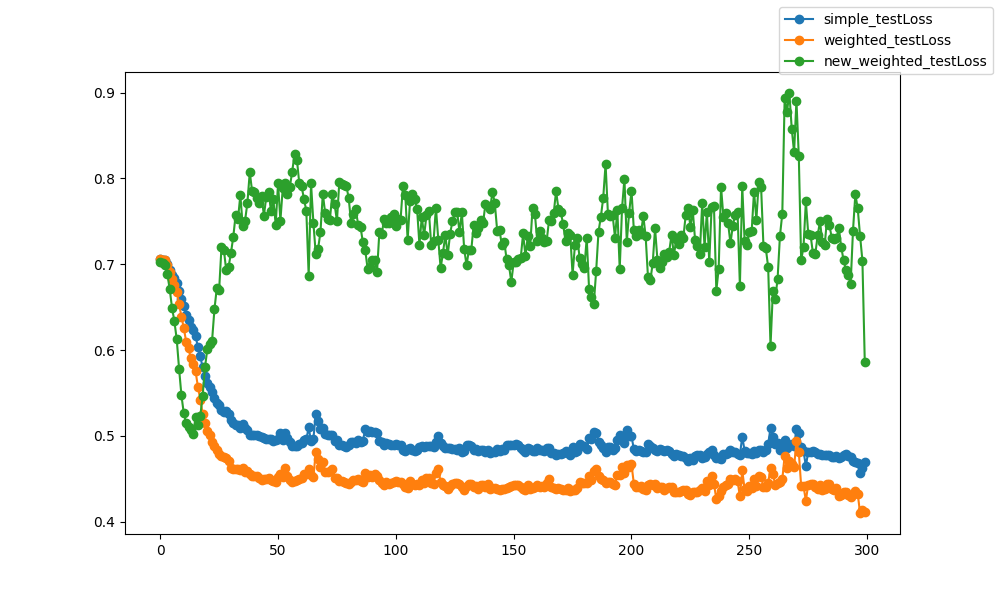

The data file committed next to this chart (first rows):
epoch, epoch, simple_testLoss, weighted_testLoss, new_weighted_testLoss
0, 0, 0.706, 0.7059, 0.703
1, 1, 0.7055, 0.7055, 0.7019
2, 2, 0.7046, 0.7044, 0.699
3, 3, 0.7001, 0.6991, 0.6889
4, 4, 0.6935, 0.6905, 0.6714
5, 5, 0.6878, 0.6823, 0.6493
6, 6, 0.6835, 0.6762, 0.6338
7, 7, 0.6781, 0.6682, 0.6124
8, 8, 0.6687, 0.6537, 0.5782
9, 9, 0.6598, 0.6388, 0.547
10, 10, 0.6519, 0.6258, 0.5263
11, 11, 0.641, 0.6097, 0.5151
12, 12, 0.6353, 0.6019, 0.5104
13, 13, 0.6273, 0.5904, 0.5072
14, 14, 0.623, 0.5839, 0.5024
15, 15, 0.6161, 0.5751, 0.5218
16, 16, 0.6035, 0.5572, 0.5123
17, 17, 0.5928, 0.542, 0.5228
18, 18, 0.5798, 0.5256, 0.5467
19, 19, 0.5697, 0.5148, 0.5801
20, 20, 0.5616, 0.5056, 0.6012
21, 21, 0.5569, 0.5004, 0.6073
22, 22, 0.5513, 0.4933, 0.6108
23, 23, 0.5446, 0.4883, 0.6473
24, 24, 0.5387, 0.4837, 0.672
25, 25, 0.5355, 0.4792, 0.6703
26, 26, 0.5295, 0.4769, 0.7199
27, 27, 0.5273, 0.4752, 0.7171
28, 28, 0.5285, 0.4739, 0.6929
29, 29, 0.5256, 0.4701, 0.6969
30, 30, 0.518, 0.4629, 0.7128
31, 31, 0.5155, 0.4617, 0.732
32, 32, 0.5126, 0.4614, 0.7573
33, 33, 0.5128, 0.4618, 0.7525
34, 34, 0.5088, 0.4604, 0.7807
35, 35, 0.514, 0.4629, 0.7447
36, 36, 0.5094, 0.4581, 0.7508
37, 37, 0.5072, 0.4586, 0.7717
38, 38, 0.5006, 0.4559, 0.8074
39, 39, 0.5004, 0.4528, 0.7848
40, 40, 0.5005, 0.4533, 0.7842
41, 41, 0.5006, 0.4528, 0.7774
42, 42, 0.4993, 0.4504, 0.7712
43, 43, 0.4982, 0.449, 0.7795
44, 44, 0.4978, 0.4491, 0.7568
45, 45, 0.4968, 0.45, 0.7784
46, 46, 0.4958, 0.4503, 0.7844
47, 47, 0.4958, 0.4479, 0.7621
48, 48, 0.4938, 0.4472, 0.7758
49, 49, 0.4946, 0.4457, 0.7461
50, 50, 0.4958, 0.4519, 0.7942
51, 51, 0.5029, 0.4558, 0.7508
52, 52, 0.495, 0.4524, 0.7889
53, 53, 0.5035, 0.4623, 0.7947
54, 54, 0.4977, 0.4535, 0.7815
55, 55, 0.4925, 0.4488, 0.7902
56, 56, 0.4883, 0.4463, 0.8077
57, 57, 0.4876, 0.4478, 0.8287
58, 58, 0.4882, 0.4481, 0.8219
59, 59, 0.4907, 0.4494, 0.7947
... 240 more rows
